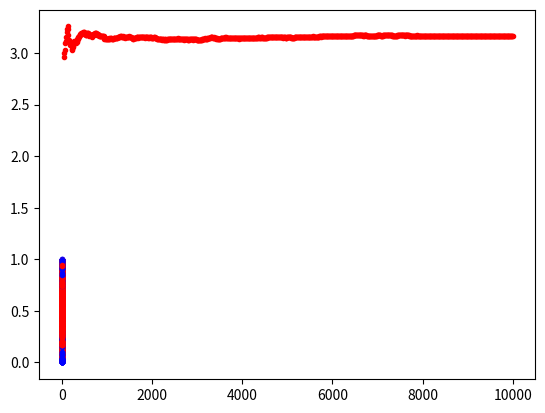

The script that saved this image:
import matplotlib.pyplot as plt
import numpy as np

a = 1
r = 0.5
N = 2000

#1 и 3 task
def calcPI():
    plt.figure()
    #рисует квадрат и круг
    x = [0, 0, 1, 1, 0]
    y = [0, 1, 1, 0, 0]
    plt.plot(x, y)
    circle = np.linspace(0, 2 * np.pi, 100)
    x = 0.5 + r * np.cos(circle)
    y = 0.5 + r * np.sin(circle)
    plt.plot(x,y)

    Ncircle = 0
    points = np.random.rand(N, 2)  # равномерное распределение
    for i in range(N):
        if pow(points[i,0] - a/2,2) + pow(points[i,1] - a/2,2) <= pow(r,2):
            Ncircle+=1
            plt.plot(points[i, 0], points[i, 1], "r.:")
        else:
            plt.plot(points[i, 0], points[i, 1], "b.:")

    PI = Ncircle * pow(a,2) / N / pow(r,2)
    plt.show()
    return PI

print(calcPI())

#2 задание
def paintPI_N(startN, endN):

    points = np.random.rand(endN, 2)  # равномерное распределение
    #узнать количество итераций
    for j in range(startN, endN,10):
        Ncircle = 0
        #подсчет числа PI
        for i in range(j):
            if pow(points[i, 0] - a / 2, 2) + pow(points[i, 1] - a / 2, 2) <= pow(r, 2):
                PI = Ncircle * pow(a, 2) / j / pow(r, 2)
                Ncircle += 1

        plt.plot(j,PI, "r.:")#цвет, форма, тип линий
    plt.show()

paintPI_N(50,10000)
